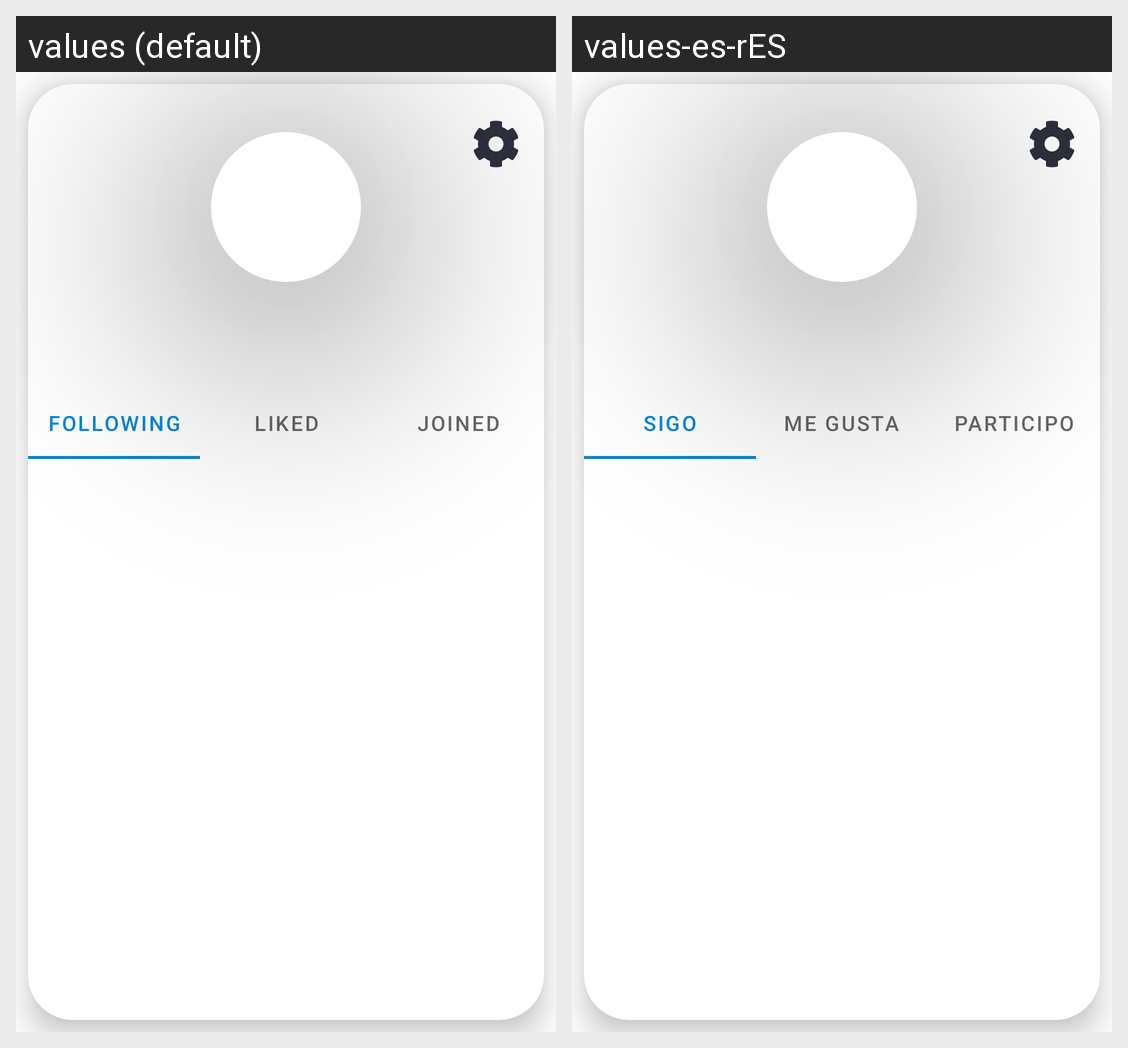

For this localized Android screen grid, give each drawn string resource with its value in every locale shown.
Android screen res/layout/fragment_user_profile.xml rendered under 2 locales, left to right: values (default), values-es-rES. Device: Nexus 5 (rendered at 1080×1920; each locale shown at half size, 540×960, under a caption strip naming it); theme Theme.Eventic.
Strings drawn on this screen, with the default value and each locale's value (text and hints the layout hard-codes, and strings that could not be matched under every locale, appear in the picture but are not listed):

following
  values: Following
  values-es-rES: Sigo

liked
  values: Liked
  values-es-rES: Me gusta

joined
  values: Joined
  values-es-rES: Participo
